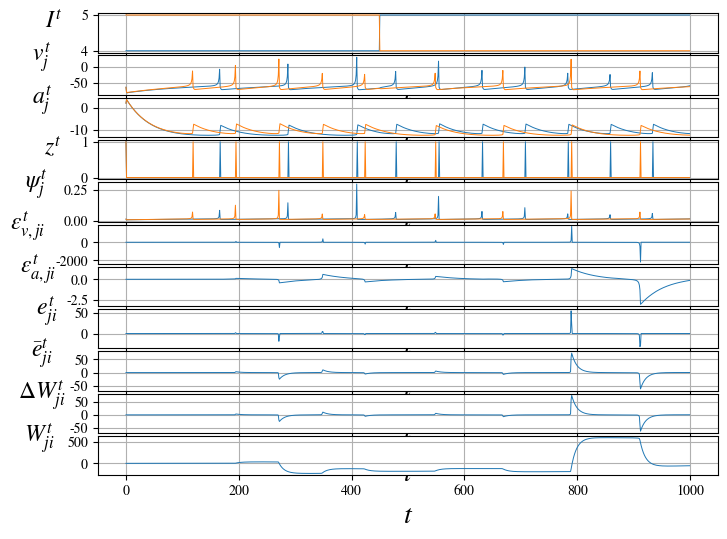

Source code (Python): (Note: this script raises an exception after producing the figure.)
import numpy as np
import matplotlib.pyplot as plt

from matplotlib import rcParams as rc
rc['mathtext.fontset'] = 'stix'
rc['font.family'] = 'STIXGeneral'


nsteps = 1000
dt_ref = 20
alpha = 0.99
kappa = 0.9
gamma = 0.3
rho = 0.9975
beta = 0.01
A = 0.08*50
B = 0.10*50
C = 0.3*50

thr = 30

v1 = 0.04
v2 = 5
v3 = 140
a1 = 0.004
a2 = -0.02
reset = -65
psi = 30


allvars_n = ["I", "V", "A", "H", "TZ", "Z"]
allvars_w = ["VV", "VA", "ET", "ETbar", "DW", 'W']
plotvars = ["I", "V", "A", "Z", "H", "VV", "VA", "ET", "ETbar", "DW", 'W']

M = {}

for var in allvars_n:
    M[var] = np.zeros(shape=(nsteps, 2))

for var in allvars_w:
    M[var] = np.zeros(shape=(nsteps,))

for t in range(nsteps):

    if t < nsteps * 0.45:
        M["I"][t, 0] = A
        M["I"][t, 1] = B
        if M["TZ"][t, 0] < M["TZ"][t, 1]:
            M["I"][t, 0] = C
    else:
        M["I"][t, 0] = B
        M["I"][t, 1] = A
        if M["TZ"][t, 1] < M["TZ"][t, 0]:
            M["I"][t, 1] = C
    i = 0
    j = 1
    M['VA'][t] = (a1 * (1 - M['Z'][t-1, j])
                  * M['VV'][t-1]  # When afferent doesn't spike, slightly follow VV
                  + (1 + a2) # decay factor
                  * M['VA'][t-1])
    # M['VA'][t] = 0

    M['VV'][t] = ((1 - M['Z'][t-1, j])
                  * (1 + 2 * v1 * M['V'][t-1, j] + v2)
                  * M['VV'][t-1]  # When afferent neuron doesn't spike, decay w/ V
                  - M['VA'][t-1]  # Refract according to VA
                  + M['Z'][t-1, i])  # Increase if efferent
    # M['VV'][t] = 0

    vt = M['V'][t-1] - (M['V'][t-1] - reset) * M['Z'][t-1]
    at = M['A'][t-1] + 2 * M['Z'][t-1]

    M['V'][t] = vt + v1 * vt ** 2 + v2 * vt + v3 - at + M["I"][t]
    M['A'][t] = at + a1 * vt + a2 * at

    M['Z'][t] = np.where(M['V'][t] >= thr, 1, 0)
    M['V'][t] = np.where(M['Z'][t] == 1, reset, M['V'][t])
    M['A'][t] = np.where(M['Z'][t] == 1, M['A'][t] + 2, M['A'][t])

    M['TZ'][t] = np.where(M['Z'][t] == 1, t, M['TZ'][t])
    M['H'][t] = gamma * np.exp((np.clip(M['V'][t], None, psi) - psi) / psi)
    M['ET'][t] = M['H'][t, j] * M['VV'][t]
    M['ETbar'][t] = kappa * M['ETbar'][t-1] + M['ET'][t]
    M['DW'][t] = 1 * M['ETbar'][t]
    M['W'][t] = M['W'][t-1] + M['DW'][t]

fig = plt.figure(constrained_layout=False, figsize=(8, 6))
gsc = fig.add_gridspec(nrows=len(plotvars),
                       ncols=1,
                       hspace=0.075,
                       wspace=0.5)
axs = []

lookup = {
    "V":     "$v^t_j$",
    "A":     "$a^t_j$",
    "Z":     "$z^t$",
    "I":     "$I^t$",
    "ET":    "$e_{{ji}}^t$",
    "ETbar": "$\\bar{{e}}_{{ji}}^t$",
    "VV":    "$\\epsilon_{{v, ji}}^t$",
    "VA":   "$\\epsilon_{{a, ji}}^t$",
    "H":     "$\\psi_j^t$",
    "DW":    "$\\Delta W_{{ji}}^t$",
    "W":    "$W_{{ji}}^t$",
}

for var in plotvars:
    axs.append(fig.add_subplot(gsc[len(axs), :]))
    arr = M[var]
    # arr = arr[:, 0] if arr.ndim > 1 else arr
    axs[-1].plot(arr, linewidth=0.7)
    axs[-1].grid()

    axs[-1].set_ylabel(lookup[var],
                       rotation=0,
                       fontsize=17,
                       labelpad=20)

    axs[-1].set_xlabel("$t$", fontsize=20)

plt.savefig(f"../vis/demo_izh.pdf",
            bbox_inches='tight')

plt.close()
